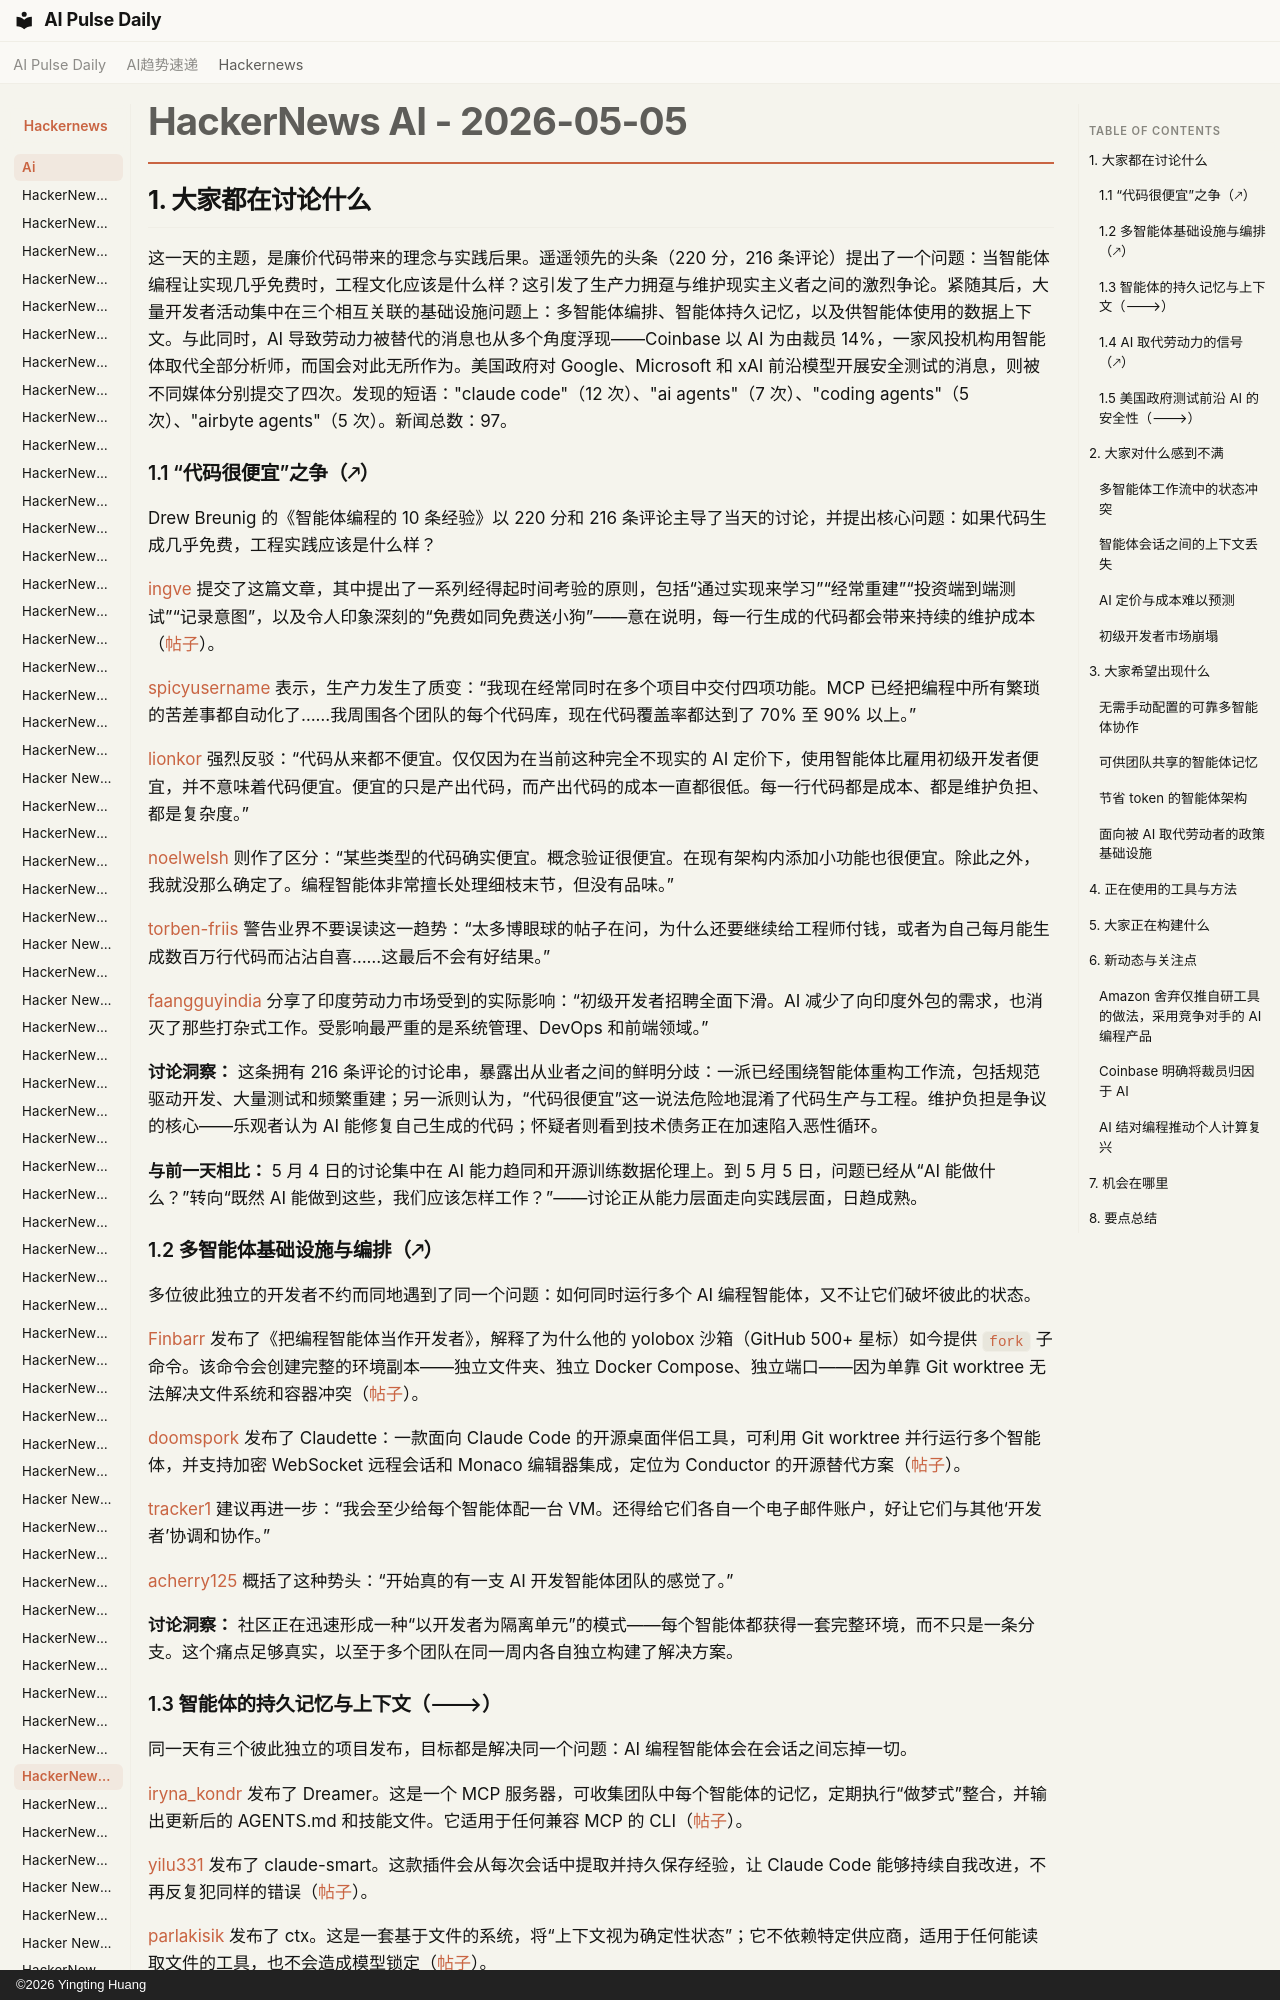

repository: vibewatch/vibewatch.github.io · page: hackernews/ai/2026-05-05.zh/index.html · generator: mkdocs · copyright: ©2026 Yingting Huang

# HackerNews AI - 2026-05-05

## 1. 大家都在讨论什么

这一天的主题，是廉价代码带来的理念与实践后果。遥遥领先的头条（220 分，216 条评论）提出了一个问题：当智能体编程让实现几乎免费时，工程文化应该是什么样？这引发了生产力拥趸与维护现实主义者之间的激烈争论。紧随其后，大量开发者活动集中在三个相互关联的基础设施问题上：多智能体编排、智能体持久记忆，以及供智能体使用的数据上下文。与此同时，AI 导致劳动力被替代的消息也从多个角度浮现——Coinbase 以 AI 为由裁员 14%，一家风投机构用智能体取代全部分析师，而国会对此无所作为。美国政府对 Google、Microsoft 和 xAI 前沿模型开展安全测试的消息，则被不同媒体分别提交了四次。发现的短语："claude code"（12 次）、"ai agents"（7 次）、"coding agents"（5 次）、"airbyte agents"（5 次）。新闻总数：97。

### 1.1 “代码很便宜”之争（🡕）

Drew Breunig 的《智能体编程的 10 条经验》以 220 分和 216 条评论主导了当天的讨论，并提出核心问题：如果代码生成几乎免费，工程实践应该是什么样？

[ingve](https://news.ycombinator.com/user?id=ingve) 提交了这篇文章，其中提出了一系列经得起时间考验的原则，包括“通过实现来学习”“经常重建”“投资端到端测试”“记录意图”，以及令人印象深刻的“免费如同免费送小狗”——意在说明，每一行生成的代码都会带来持续的维护成本（[帖子](https://news.ycombinator.com/item?id=48019025)）。

[spicyusername](https://news.ycombinator.com/user?id=spicyusername) 表示，生产力发生了质变：“我现在经常同时在多个项目中交付四项功能。MCP 已经把编程中所有繁琐的苦差事都自动化了……我周围各个团队的每个代码库，现在代码覆盖率都达到了 70% 至 90% 以上。”

[lionkor](https://news.ycombinator.com/user?id=lionkor) 强烈反驳：“代码从来都不便宜。仅仅因为在当前这种完全不现实的 AI 定价下，使用智能体比雇用初级开发者便宜，并不意味着代码便宜。便宜的只是产出代码，而产出代码的成本一直都很低。每一行代码都是成本、都是维护负担、都是复杂度。”

[noelwelsh](https://news.ycombinator.com/user?id=noelwelsh) 则作了区分：“某些类型的代码确实便宜。概念验证很便宜。在现有架构内添加小功能也很便宜。除此之外，我就没那么确定了。编程智能体非常擅长处理细枝末节，但没有品味。”

[torben-friis](https://news.ycombinator.com/user?id=torben-friis) 警告业界不要误读这一趋势：“太多博眼球的帖子在问，为什么还要继续给工程师付钱，或者为自己每月能生成数百万行代码而沾沾自喜……这最后不会有好结果。”

[faangguyindia](https://news.ycombinator.com/user?id=faangguyindia) 分享了印度劳动力市场受到的实际影响：“初级开发者招聘全面下滑。AI 减少了向印度外包的需求，也消灭了那些打杂式工作。受影响最严重的是系统管理、DevOps 和前端领域。”

**讨论洞察：** 这条拥有 216 条评论的讨论串，暴露出从业者之间的鲜明分歧：一派已经围绕智能体重构工作流，包括规范驱动开发、大量测试和频繁重建；另一派则认为，“代码很便宜”这一说法危险地混淆了代码生产与工程。维护负担是争议的核心——乐观者认为 AI 能修复自己生成的代码；怀疑者则看到技术债务正在加速陷入恶性循环。

**与前一天相比：** 5 月 4 日的讨论集中在 AI 能力趋同和开源训练数据伦理上。到 5 月 5 日，问题已经从“AI 能做什么？”转向“既然 AI 能做到这些，我们应该怎样工作？”——讨论正从能力层面走向实践层面，日趋成熟。
